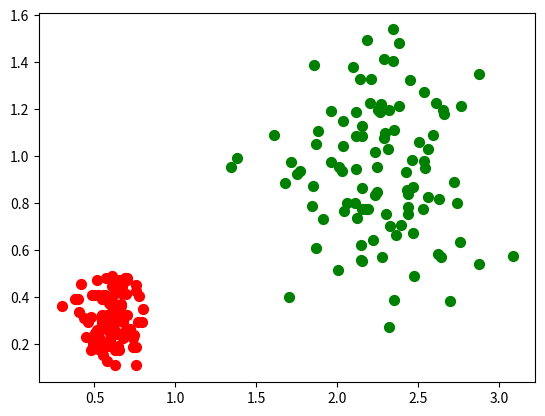

The matplotlib source for this figure: (Note: this script raises an exception after producing the figure.)
# -*- coding:utf-8 -*-
"""基于逻辑斯蒂回归来演示梯度上升算法
"""
import numpy as np
import random
import matplotlib.pyplot as plt

def sigmod(data):
    """计算sigmod值
    """
    return 1.0 / (1 + np.exp(-data))


def initial_data(n=100):
    """ 创建样例数据，包括输入和输出, 让类别接近5:5
    """
    x1_1 = np.random.normal(2.3, 0.3, n).reshape(n, 1)
    x2_1 = np.random.normal(1, 0.3, n).reshape(n, 1)

    y_1 = np.array([1] * n).reshape(n, 1)

    x1_0 = np.random.normal(0.6, 0.1, n).reshape(n, 1)
    x2_0 = np.random.normal(0.3, 0.1, n).reshape(n, 1)

    y_0 = np.array([0] * n).reshape(n, 1)

    x1 = np.concatenate((x1_1, x1_0), axis=0)
    x2 = np.concatenate((x2_1, x2_0), axis=0)
    x0 = np.array([1] * 2 * n).reshape(2 * n, 1)
    y = np.concatenate((y_1, y_0), axis=0)

    x = np.concatenate((x0, x1, x2), axis=1)

    plt.figure(0)

    plt.scatter(x1_0, x2_0, marker='o', color='r', s=50)
    plt.scatter(x1_1, x2_1, marker='o', color='g', s=50)

    return x, y


def gradient_descend(indata, label):
    """梯度上升算法
    """
    m, n = indata.shape

    indata = np.mat(indata)
    label = np.mat(label)

    # 初始化权重
    weights = np.ones((n, 1))
    his_weights = [[], [], []]

    # 迭代阈值
    maxiter = 10000
    alpha = 0.001

    # 循环计算
    for k in range(0, maxiter):
        yy = sigmod(indata * weights)
        error = label - yy

        # 由于求最大似然估计，求最大值下的参数, 故采用梯度上升
        weights = weights + alpha * (indata).transpose() * error

        temp = weights.tolist()
        his_weights[0].append(temp[0][0])
        his_weights[1].append(temp[1][0])
        his_weights[2].append(temp[2][0])

    return weights, his_weights


def predict(indata, weights):
    """训练结果带入进行预测，返回值用来和原始标记对比
    """
    y = sigmod(indata * weights.transpose())

    y[y > 0.5] = 1
    y[y <= 0.5] = 0

    return y


if __name__ == "__main__":

    # 生成初始数据
    indata, label = initial_data()

    m, n = indata.shape

    indata = np.mat(indata)
    label = np.mat(label)

    weights, his_weights = gradient_descend(indata, label)

    # 计算出来的权重
    print(weights)

    # 划出决策面 根据 1.0/(1+e^(-z))可知，当z>0时，即x0*w0+x1*w1+x2*w2>0 取1，反之取0
    xx1 = np.arange(0, 3, 0.1)
    xx2 = -(np.array([1.0]*len(xx1)) * weights[0][0] + xx1 * weights[0][1]) / weights[0][2]
    plt.plot(xx1, xx2)
    plt.show()

    # 参数的迭代收敛情况
    plt.figure(1)

    plt.subplot(3, 1, 1)

    plt.plot(his_weights[0])
    plt.ylabel("x0")

    plt.subplot(3, 1, 2)
    plt.plot(his_weights[1])
    plt.ylabel("x1")

    plt.subplot(3, 1, 3)
    plt.plot(his_weights[2])
    plt.ylabel("x2")
    plt.show()
